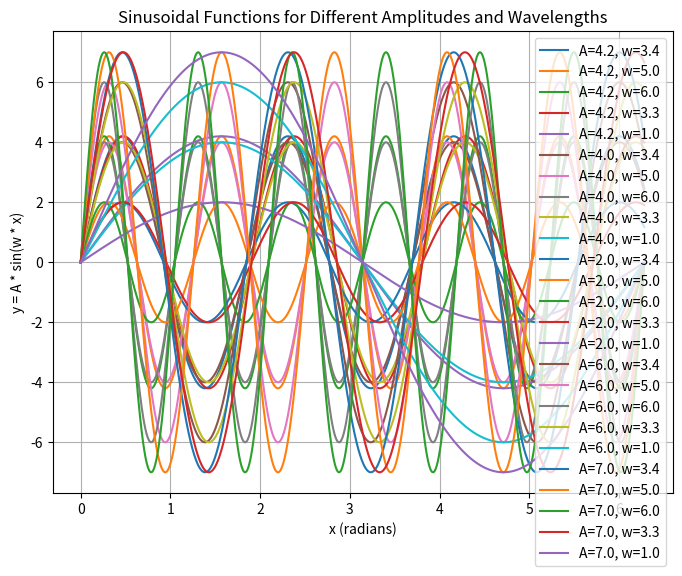
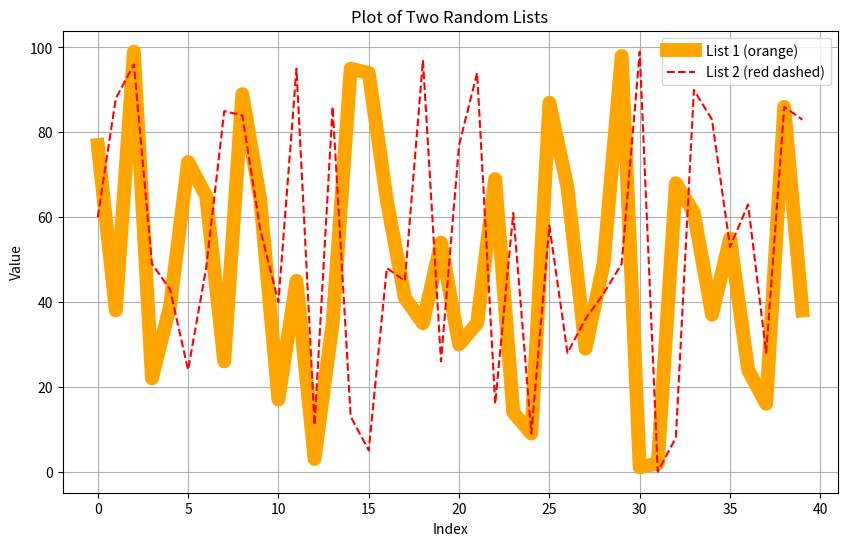

Write Python code to recreate these figures, in order.
import numpy as np
import matplotlib.pyplot as plt

# Problem 1

def sinusoid(x, amp, omega):
    return amp * np.sin(x*omega)

x_data = np.linspace(0, 2 * np.pi, 1000)
amp_data = np.array([4.2, 4, 2, 6, 7])
omega_data = np.array([3.4, 5, 6, 3.3, 1])

plt.figure(figsize=(8, 6))

for A in amp_data:
    for w in omega_data:
        y_data = sinusoid(x_data, A, w)
        plt.plot(x_data, y_data, label=f'A={A}, w={w}')

plt.title("Sinusoidal Functions for Different Amplitudes and Wavelengths")
plt.xlabel("x (radians)")
plt.ylabel("y = A * sin(w * x)")
plt.legend()

plt.grid(True)
plt.show()

# Problem 2

list1 = np.random.randint(0, 101, 40)
list2 = np.random.randint(0, 101, 40)
plt.figure(figsize=(10, 6))
plt.plot(list1, color='orange', linewidth=10, label='List 1 (orange)')
plt.plot(list2, color='red', linestyle='--', label='List 2 (red dashed)')

plt.xlabel('Index')
plt.ylabel('Value')
plt.title('Plot of Two Random Lists')
plt.legend()
plt.grid(True)
plt.show()
